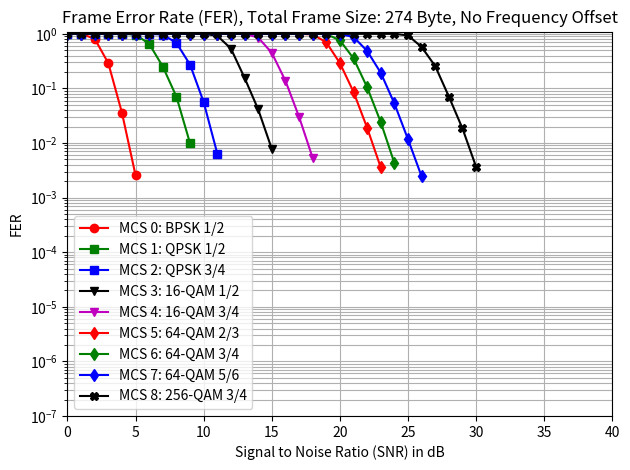
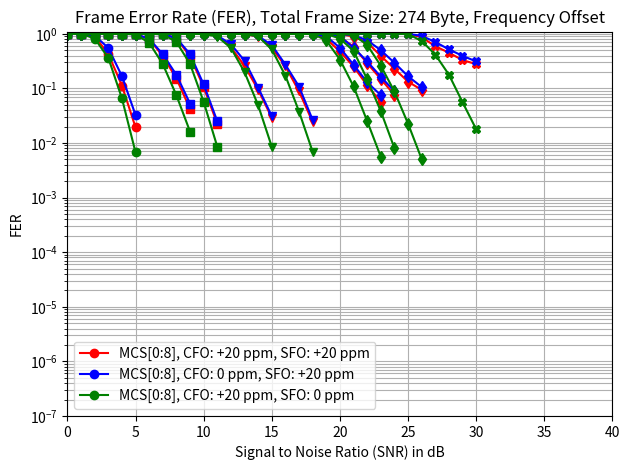

Recreate these plots in Python, in order.
import numpy as np
import matplotlib.pyplot as plt

offset = True;
fer = True;

# Data for plotting
snr0_values = np.arange(0.0,6.0, 1)
snr1_values = np.arange(0.0,10.0, 1)
snr2_values = np.arange(0.0,12.0, 1)
snr3_values = np.arange(0.0,16.0, 1)
snr4_values = np.arange(0.0,19.0, 1)
snr5_values = np.arange(0.0,24.0, 1)
snr6_values = np.arange(0.0,25.0, 1)
snr7_values = np.arange(0.0,27.0, 1)
snr8_values = np.arange(0.0,31.0, 1)

snr0_no_cfo_values = np.arange(0.0,19.0, 1)
snr1_no_cfo_values = np.arange(0.0,19.0, 1)
snr2_no_cfo_values = np.arange(0.0,19.0, 1)


snr0= np.array(snr0_values)
snr1= np.array(snr1_values)
snr2= np.array(snr2_values)
snr3= np.array(snr3_values)
snr4= np.array(snr4_values)
snr5= np.array(snr5_values)
snr6= np.array(snr6_values)
snr7= np.array(snr7_values)
snr8= np.array(snr8_values)


fer_mcs_0 = np.array([1.0,1.0,0.813,0.289,0.03586,0.00255])
fer_mcs_1 = np.array([1.0,1.0,1.0,1.0,1.0,0.96618,0.6557,0.2506,0.07049,0.00985])
fer_mcs_2 = np.array([1.0,1.0,1.0,1.0,1.0,1.0,1.0,0.97078,0.6802,0.2721,0.0560,0.0064])
fer_mcs_3 = np.array([1.0,1.0,1.0,1.0,1.0,1.0,1.0,1.0,1.0,1.0,1.0,0.9216,0.5361,0.1564,0.0414,0.00779])
fer_mcs_4 = np.array([1.0,1.0,1.0,1.0,1.0,1.0,1.0,1.0,1.0,1.0,1.0,1.0,1.0,1.0,0.8547,0.4484,0.1383,0.03029,0.00536])
fer_mcs_5 = np.array([1.0,1.0,1.0,1.0,1.0,1.0,1.0,1.0,1.0,1.0,1.0,1.0,1.0,1.0,1.0,1.0,1.0,1.0,0.97561,0.6993,0.2906,0.0864,0.01898,0.00356])
fer_mcs_6 = np.array([1.0,1.0,1.0,1.0,1.0,1.0,1.0,1.0,1.0,1.0,1.0,1.0,1.0,1.0,1.0,1.0,1.0,1.0,1.0,0.990,0.7604,0.3552,0.1051,0.0241,0.004299])
fer_mcs_7 = np.array([1.0,1.0,1.0,1.0,1.0,1.0,1.0,1.0,1.0,1.0,1.0,1.0,1.0,1.0,1.0,1.0,1.0,1.0,1.0,1.0,0.990,0.87719,0.4854,0.1932,0.0530,0.0117,0.00244])
fer_mcs_8 = np.array([1.0,1.0,1.0,1.0,1.0,1.0,1.0,1.0,1.0,1.0,1.0,1.0,1.0,1.0,1.0,1.0,1.0,1.0,1.0,1.0,1.0,1.0,1.0,1.0,1.0,0.9345,0.5730,0.2557,0.0709,0.01845,0.00366])

# fer_mcs0_cfo_no_sfo_comp = np.array([1.0,1.0,0.8064,0.3154,0.0477,0.00529])
# fer_mcs1_cfo_no_sfo_comp = np.array([1.0,1.0,1.0,1.0,1.0,0.9523,0.625,0.2398,0.0661,0.0119])
# fer_mcs2_cfo_no_sfo_comp = np.array([1.0,1.0,1.0,1.0,1.0,1.0,1.0,0.9569,0.6711,0.2624,0.04738,0.00619])
# fer_mcs3_cfo_no_sfo_comp = np.array([1.0,1.0,1.0,1.0,1.0,1.0,1.0,1.0,1.0,1.0,1.0,0.9216,0.4819,0.1876,0.0456,0.0076])
# fer_mcs4_cfo_no_sfo_comp = np.array([1.0,1.0,1.0,1.0,1.0,1.0,1.0,1.0,1.0,1.0,1.0,1.0,1.0,1.0,0.8849,0.4629,0.1429,0.0304,0.0059])
# fer_mcs5_cfo_no_sfo_comp = np.array([1.0,1.0,1.0,1.0,1.0,1.0,1.0,1.0,1.0,1.0,1.0,1.0,1.0,1.0,1.0,1.0,1.0,1.0,0.9803,0.6734,0.3007,0.0829,0.0196,0.00329])
# fer_mcs6_cfo_no_sfo_comp = np.array([1.0,1.0,1.0,1.0,1.0,1.0,1.0,1.0,1.0,1.0,1.0,1.0,1.0,1.0,1.0,1.0,1.0,1.0,1.0,0.9756,0.7722,0.4048,0.1251,0.0239,0.00529])
# fer_mcs7_cfo_no_sfo_comp = np.array([1.0,1.0,1.0,1.0,1.0,1.0,1.0,1.0,1.0,1.0,1.0,1.0,1.0,1.0,1.0,1.0,1.0,1.0,1.0,1.0,0.990,0.87719,0.4854,0.1932,0.0530,0.0117,0.00244])
# fer_mcs8_cfo_no_sfo_comp = np.array([1.0,1.0,1.0,1.0,1.0,1.0,1.0,1.0,1.0,1.0,1.0,1.0,1.0,1.0,1.0,1.0,1.0,1.0,1.0,1.0,1.0,1.0,1.0,1.0,1.0,0.909,0.6097,0.2770,0.0741,0.0165,0.0039])

# fer_mcs0_no_cfo_no_sfo_comp = np.array([1.0,0.986,0.8064,0.2896,0.0434,0.0044])
# fer_mcs1_no_cfo_no_sfo_comp = np.array([1.0,1.0,1.0,1.0,1.0,0.9803,0.6968,0.2642,0.0626,0.0099])
# fer_mcs2_no_cfo_no_sfo_comp = np.array([1.0,1.0,1.0,1.0,1.0,1.0,1.0,0.9569,0.6711,0.2624,0.04738,0.00619])
# fer_mcs3_no_cfo_no_sfo_comp = np.array([1.0,1.0,1.0,1.0,1.0,1.0,1.0,1.0,1.0,1.0,1.0,0.9216,0.4819,0.1876,0.0456,0.0076])
# fer_mcs4_no_cfo_no_sfo_comp = np.array([1.0,1.0,1.0,1.0,1.0,1.0,1.0,1.0,1.0,1.0,1.0,1.0,1.0,1.0,0.8849,0.4629,0.1429,0.0304,0.0059])
# fer_mcs5_no_cfo_no_sfo_comp = np.array([1.0,1.0,1.0,1.0,1.0,1.0,1.0,1.0,1.0,1.0,1.0,1.0,1.0,1.0,1.0,1.0,1.0,1.0,0.9803,0.6734,0.3007,0.0829,0.0196,0.00329])
# fer_mcs6_no_cfo_no_sfo_comp = np.array([1.0,1.0,1.0,1.0,1.0,1.0,1.0,1.0,1.0,1.0,1.0,1.0,1.0,1.0,1.0,1.0,1.0,1.0,1.0,0.9756,0.7722,0.4048,0.1251,0.0239,0.00529])
# fer_mcs7_no_cfo_no_sfo_comp = np.array([1.0,1.0,1.0,1.0,1.0,1.0,1.0,1.0,1.0,1.0,1.0,1.0,1.0,1.0,1.0,1.0,1.0,1.0,1.0,1.0,0.990,0.87719,0.4854,0.1932,0.0530,0.0117,0.00244])
# fer_mcs8_no_cfo_no_sfo_comp = np.array([1.0,1.0,1.0,1.0,1.0,1.0,1.0,1.0,1.0,1.0,1.0,1.0,1.0,1.0,1.0,1.0,1.0,1.0,1.0,1.0,1.0,1.0,1.0,1.0,1.0,0.909,0.6097,0.2770,0.0741,0.0165,0.0039])


fer_mcs0_sfo = np.array([1.0,1.0,0.930,0.5494,0.1675,0.0324])
fer_mcs1_sfo = np.array([1.0,1.0,1.0,1.0,1.0,0.9852,0.8097,0.42255,0.17652,0.05263])
fer_mcs2_sfo = np.array([1.0,1.0,1.0,1.0,1.0,1.0,1.0,0.9852,0.833,0.4246,0.11806,0.02505])
fer_mcs3_sfo = np.array([1.0,1.0,1.0,1.0,1.0,1.0,1.0,1.0,1.0,1.0,1.0,0.9302,0.6430,0.3210,0.1035,0.03105])
fer_mcs4_sfo = np.array([1.0,1.0,1.0,1.0,1.0,1.0,1.0,1.0,1.0,1.0,1.0,1.0,1.0,1.0,0.9090,0.6211,0.27285,0.1079,0.02654])
fer_mcs5_sfo = np.array([1.0,1.0,1.0,1.0,1.0,1.0,1.0,1.0,1.0,1.0,1.0,1.0,1.0,1.0,1.0,1.0,1.0,1.0,1.0,0.8968,0.5555,0.2728,0.1295,0.0754])
fer_mcs6_sfo = np.array([1.0,1.0,1.0,1.0,1.0,1.0,1.0,1.0,1.0,1.0,1.0,1.0,1.0,1.0,1.0,1.0,1.0,1.0,1.0,0.990,0.9049,0.5555,0.3125,0.1640,0.0888])
fer_mcs7_sfo = np.array([1.0,1.0,1.0,1.0,1.0,1.0,1.0,1.0,1.0,1.0,1.0,1.0,1.0,1.0,1.0,1.0,1.0,1.0,1.0,1.0,1.0,0.9389,0.7633,0.5012,0.2954,0.1673,0.1062])
fer_mcs8_sfo = np.array([1.0,1.0,1.0,1.0,1.0,1.0,1.0,1.0,1.0,1.0,1.0,1.0,1.0,1.0,1.0,1.0,1.0,1.0,1.0,1.0,1.0,1.0,1.0,1.0,1.0,1.0,0.9174,0.7082,0.5194,0.3952,0.3125])
fer_mcs8t_sfo = np.array([1.0,1.0,1.0,1.0,1.0,1.0,1.0,1.0,1.0,1.0,1.0,1.0,1.0,1.0,1.0,1.0,1.0,1.0,1.0,1.0,1.0,1.0,1.0,1.0,1.0,1.0,0.623,0.2781,0.0744,0.0166,0.0])

fer_mcs0_cfo = np.array([1.0,1.0,0.8196,0.3623,0.0655,0.0067])
fer_mcs1_cfo = np.array([1.0,1.0,1.0,1.0,1.0,0.9756,0.6849,0.2785,0.07451,0.01615])
fer_mcs2_cfo = np.array([1.0,1.0,1.0,1.0,1.0,1.0,1.0,0.980,0.70922,0.2809,0.05664,0.00854])
fer_mcs3_cfo = np.array([1.0,1.0,1.0,1.0,1.0,1.0,1.0,1.0,1.0,1.0,1.0,0.8928,0.5509,0.1986,0.0490,0.00856])
fer_mcs4_cfo = np.array([1.0,1.0,1.0,1.0,1.0,1.0,1.0,1.0,1.0,1.0,1.0,1.0,1.0,1.0,0.9009,0.51679,0.1712,0.0377,0.00692])
fer_mcs5_cfo = np.array([1.0,1.0,1.0,1.0,1.0,1.0,1.0,1.0,1.0,1.0,1.0,1.0,1.0,1.0,1.0,1.0,1.0,1.0,1.0,0.7575,0.3384,0.10934,0.02530,0.00564])
fer_mcs6_cfo = np.array([1.0,1.0,1.0,1.0,1.0,1.0,1.0,1.0,1.0,1.0,1.0,1.0,1.0,1.0,1.0,1.0,1.0,1.0,1.0,0.995,0.81967,0.4866,0.14749,0.0384,0.0081])
fer_mcs7_cfo = np.array([1.0,1.0,1.0,1.0,1.0,1.0,1.0,1.0,1.0,1.0,1.0,1.0,1.0,1.0,1.0,1.0,1.0,1.0,1.0,1.0,1.0,0.9569,0.6269,0.2614,0.0882,0.02271,0.00512])
fer_mcs8_cfo = np.array([1.0,1.0,1.0,1.0,1.0,1.0,1.0,1.0,1.0,1.0,1.0,1.0,1.0,1.0,1.0,1.0,1.0,1.0,1.0,1.0,1.0,1.0,1.0,1.0,1.0,0.990,0.7407,0.4175,0.1790,0.05617,0.018])

fer_mcs0_cfo_sfo = np.array([1.0,1.0,0.8968,0.4264,0.1124,0.01926])
fer_mcs1_cfo_sfo = np.array([1.0,1.0,1.0,1.0,1.0,0.990,0.8,0.3913,0.1515,0.0421])
fer_mcs2_cfo_sfo = np.array([1.0,1.0,1.0,1.0,1.0,1.0,1.0,1.0,0.8264,0.3861,0.1061,0.0225])
fer_mcs3_cfo_sfo = np.array([1.0,1.0,1.0,1.0,1.0,1.0,1.0,1.0,1.0,1.0,1.0,0.9216,0.5665,0.25873,0.09429,0.02910])
fer_mcs4_cfo_sfo = np.array([1.0,1.0,1.0,1.0,1.0,1.0,1.0,1.0,1.0,1.0,1.0,1.0,1.0,1.0,0.8888,0.5586,0.2541,0.0885,0.0242])
fer_mcs5_cfo_sfo = np.array([1.0,1.0,1.0,1.0,1.0,1.0,1.0,1.0,1.0,1.0,1.0,1.0,1.0,1.0,1.0,1.0,1.0,1.0,1.0,0.8097,0.4750,0.2525,0.1136,0.05709])
fer_mcs6_cfo_sfo = np.array([1.0,1.0,1.0,1.0,1.0,1.0,1.0,1.0,1.0,1.0,1.0,1.0,1.0,1.0,1.0,1.0,1.0,1.0,1.0,0.995,0.8695,0.5830,0.2894,0.1490,0.0762])
fer_mcs7_cfo_sfo = np.array([1.0,1.0,1.0,1.0,1.0,1.0,1.0,1.0,1.0,1.0,1.0,1.0,1.0,1.0,1.0,1.0,1.0,1.0,1.0,1.0,1.0,0.8888,0.6993,0.3937,0.2293,0.1333,0.09385])
fer_mcs8_cfo_sfo = np.array([1.0,1.0,1.0,1.0,1.0,1.0,1.0,1.0,1.0,1.0,1.0,1.0,1.0,1.0,1.0,1.0,1.0,1.0,1.0,1.0,1.0,1.0,1.0,1.0,1.0,1.0,0.8695,0.5917,0.4514,0.3305,0.27855])






# no CFO and no SFO
if fer:
    fig1, ax1 = plt.subplots(1, 1)
    ax1.set(title='Frame Error Rate (FER), Total Frame Size: 274 Byte, No Frequency Offset')
    ax1.semilogy(snr0, fer_mcs_0,'-ro')
    ax1.semilogy(snr1, fer_mcs_1,'-gs')
    ax1.semilogy(snr2, fer_mcs_2,'-bs')
    ax1.semilogy(snr3, fer_mcs_3,'-kv')
    ax1.semilogy(snr4, fer_mcs_4,'-mv')
    ax1.semilogy(snr5, fer_mcs_5,'-rd')
    ax1.semilogy(snr6, fer_mcs_6,'-gd')
    ax1.semilogy(snr7, fer_mcs_7,'-bd')
    ax1.semilogy(snr8, fer_mcs_8,'-kX')
    ax1.legend(['MCS 0: BPSK 1/2', 
                'MCS 1: QPSK 1/2', 
                'MCS 2: QPSK 3/4',
                'MCS 3: 16-QAM 1/2',
                'MCS 4: 16-QAM 3/4',
                'MCS 5: 64-QAM 2/3',
                'MCS 6: 64-QAM 3/4',
                'MCS 7: 64-QAM 5/6',
                'MCS 8: 256-QAM 3/4'])
    ax1.set_ylabel('FER')
    ax1.set_xlabel('Signal to Noise Ratio (SNR) in dB')
    plt.grid(True, which="both")
    plt.xlim([0,40])
    plt.ylim([0.0000001,1.1])
    fig1.tight_layout()
    plt.show()

if offset:
    fig2, ax2 = plt.subplots(1, 1)
    ax2.set(title='Frame Error Rate (FER), Total Frame Size: 274 Byte, Frequency Offset')
    # CFO and SFO
    ax2.semilogy(snr0, fer_mcs0_cfo_sfo,'-ro')
    ax2.semilogy(snr1, fer_mcs1_cfo_sfo,'-rs',label='_nolegend_')
    ax2.semilogy(snr2, fer_mcs2_cfo_sfo,'-rs',label='_nolegend_')
    ax2.semilogy(snr3, fer_mcs3_cfo_sfo,'-rv',label='_nolegend_')
    ax2.semilogy(snr4, fer_mcs4_cfo_sfo,'-rv',label='_nolegend_')
    ax2.semilogy(snr5, fer_mcs5_cfo_sfo,'-rd',label='_nolegend_')
    ax2.semilogy(snr6, fer_mcs6_cfo_sfo,'-rd',label='_nolegend_')
    ax2.semilogy(snr7, fer_mcs7_cfo_sfo,'-rd',label='_nolegend_')
    ax2.semilogy(snr8, fer_mcs8_cfo_sfo,'-rX',label='_nolegend_')
    # SFO and no CFO 
    ax2.semilogy(snr0, fer_mcs0_sfo,'-bo')
    ax2.semilogy(snr1, fer_mcs1_sfo,'-bs',label='_nolegend_')
    ax2.semilogy(snr2, fer_mcs2_sfo,'-bs',label='_nolegend_')
    ax2.semilogy(snr3, fer_mcs3_sfo,'-bv',label='_nolegend_')
    ax2.semilogy(snr4, fer_mcs4_sfo,'-bv',label='_nolegend_')
    ax2.semilogy(snr5, fer_mcs5_sfo,'-bd',label='_nolegend_')
    ax2.semilogy(snr6, fer_mcs6_sfo,'-bd',label='_nolegend_')
    ax2.semilogy(snr7, fer_mcs7_sfo,'-bd',label='_nolegend_')
    ax2.semilogy(snr8, fer_mcs8_sfo,'-bX',label='_nolegend_')
    # CFO and no SFO 
    ax2.semilogy(snr0, fer_mcs0_cfo,'-go')
    ax2.semilogy(snr1, fer_mcs1_cfo,'-gs',label='_nolegend_')
    ax2.semilogy(snr2, fer_mcs2_cfo,'-gs',label='_nolegend_')
    ax2.semilogy(snr3, fer_mcs3_cfo,'-gv',label='_nolegend_')
    ax2.semilogy(snr4, fer_mcs4_cfo,'-gv',label='_nolegend_')
    ax2.semilogy(snr5, fer_mcs5_cfo,'-gd',label='_nolegend_')
    ax2.semilogy(snr6, fer_mcs6_cfo,'-gd',label='_nolegend_')
    ax2.semilogy(snr7, fer_mcs7_cfo,'-gd',label='_nolegend_')
    ax2.semilogy(snr8, fer_mcs8_cfo,'-gX',label='_nolegend_')
    ax2.legend(['MCS[0:8], CFO: +20 ppm, SFO: +20 ppm',
                'MCS[0:8], CFO: 0 ppm, SFO: +20 ppm',
                'MCS[0:8], CFO: +20 ppm, SFO: 0 ppm'])
    ax2.set_ylabel('FER')
    ax2.set_xlabel('Signal to Noise Ratio (SNR) in dB')
    plt.grid(True, which="both")
    plt.xlim([0,40])
    plt.ylim([0.0000001,1.1])
    fig2.tight_layout()
    plt.show()